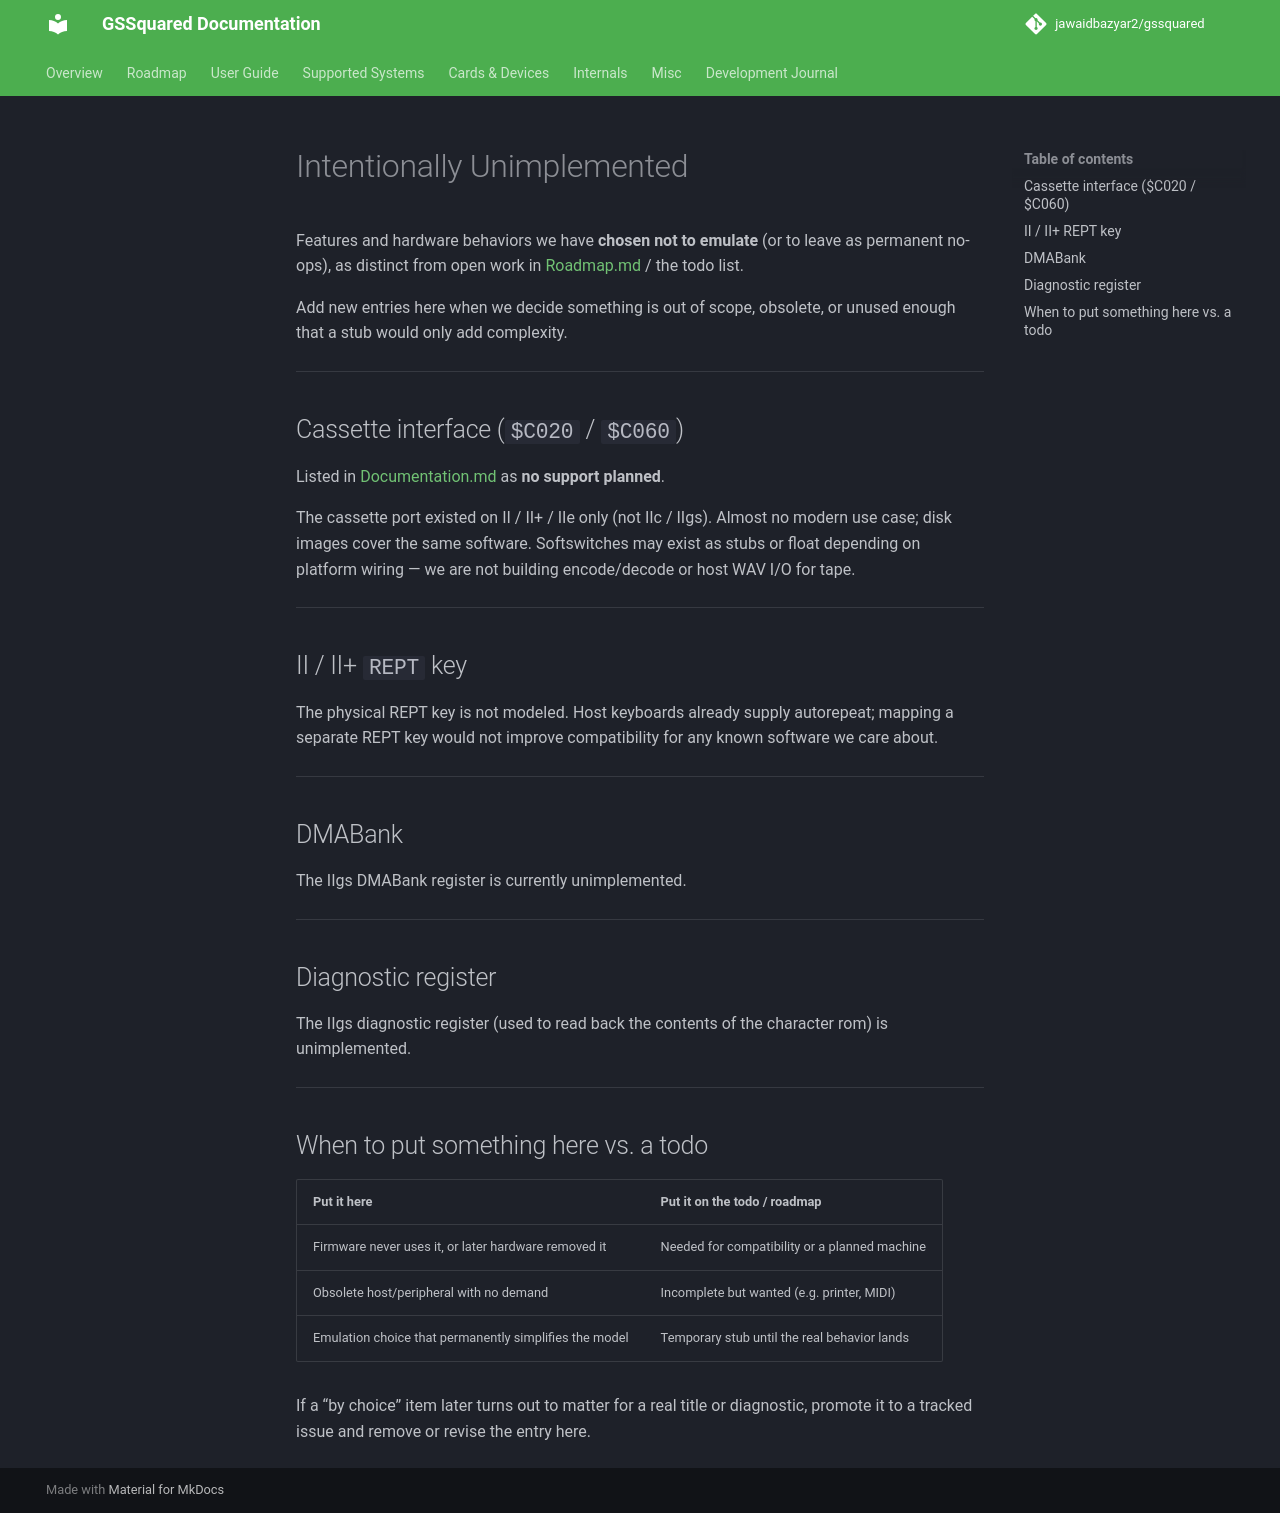

repository: jawaidbazyar2/gssquared · page: Unimplemented/index.html · generator: mkdocs

# Intentionally Unimplemented

Features and hardware behaviors we have **chosen not to emulate** (or to leave as permanent no-ops), as distinct from open work in [Roadmap.md](Roadmap.md) / the todo list.

Add new entries here when we decide something is out of scope, obsolete, or unused enough that a stub would only add complexity.

---

## Cassette interface (`$C020` / `$C060`)

Listed in [Documentation.md](Documentation.md) as **no support planned**.

The cassette port existed on II / II+ / IIe only (not IIc / IIgs). Almost no modern use case; disk images cover the same software. Softswitches may exist as stubs or float depending on platform wiring — we are not building encode/decode or host WAV I/O for tape.

---

## II / II+ `REPT` key

The physical REPT key is not modeled. Host keyboards already supply autorepeat; mapping a separate REPT key would not improve compatibility for any known software we care about.

---

## DMABank

The IIgs DMABank register is currently unimplemented.

---

## Diagnostic register

The IIgs diagnostic register (used to read back the contents of the character rom) is unimplemented.

---

## When to put something here vs. a todo

| Put it here | Put it on the todo / roadmap |
|-------------|------------------------------|
| Firmware never uses it, or later hardware removed it | Needed for compatibility or a planned machine |
| Obsolete host/peripheral with no demand | Incomplete but wanted (e.g. printer, MIDI) |
| Emulation choice that permanently simplifies the model | Temporary stub until the real behavior lands |

If a “by choice” item later turns out to matter for a real title or diagnostic, promote it to a tracked issue and remove or revise the entry here.
